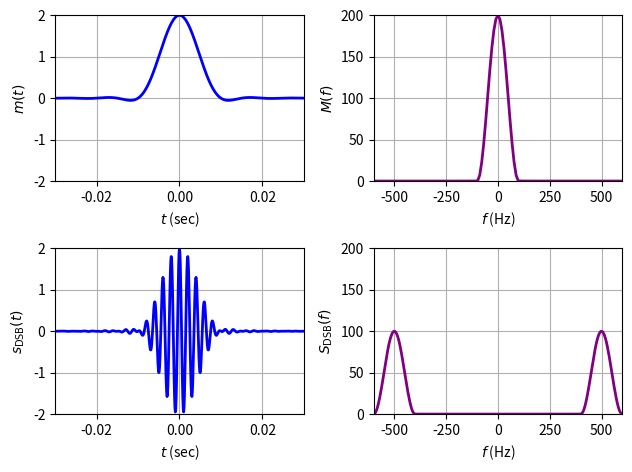
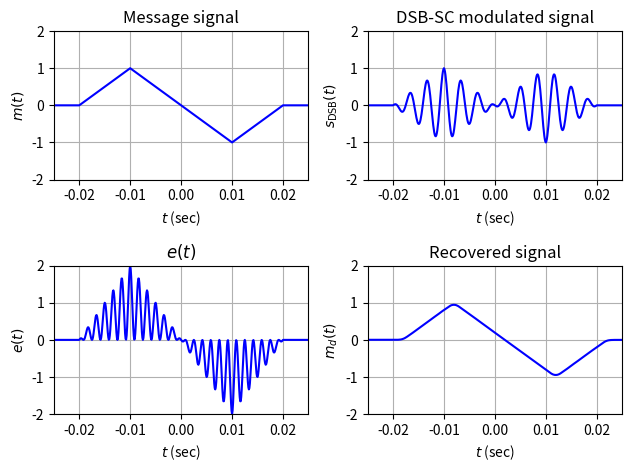
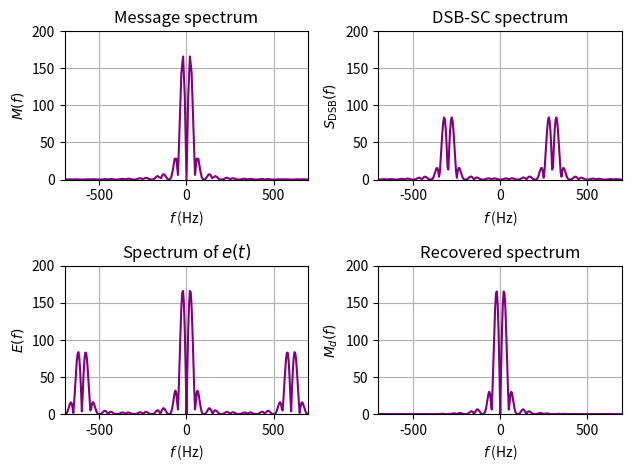
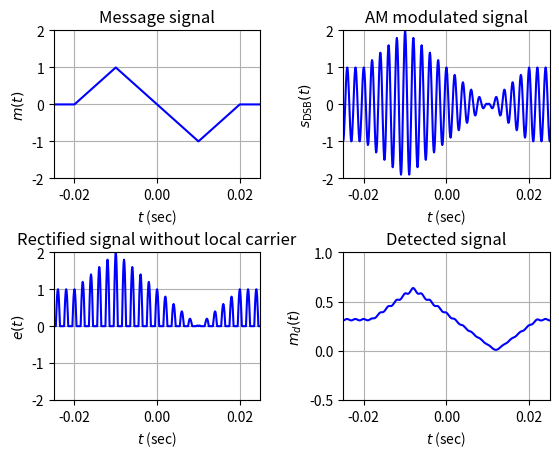
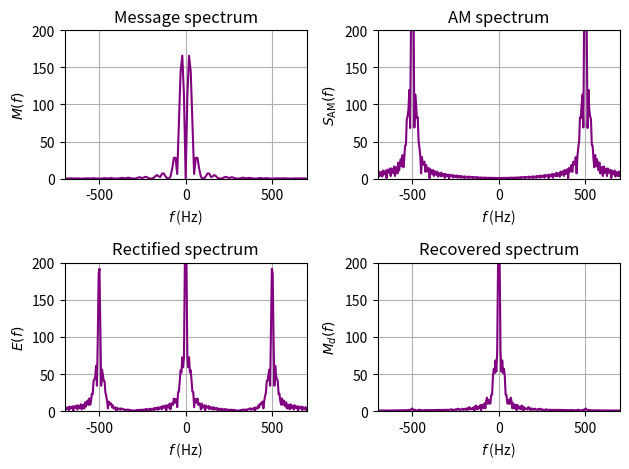
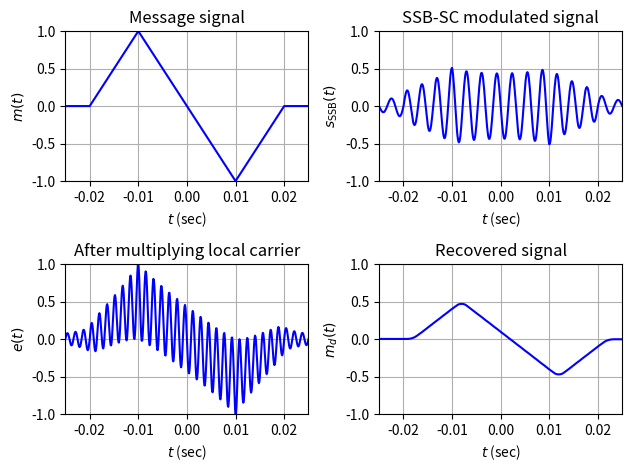
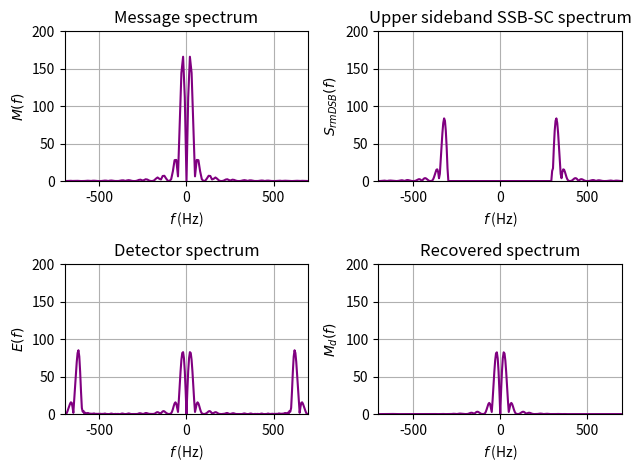
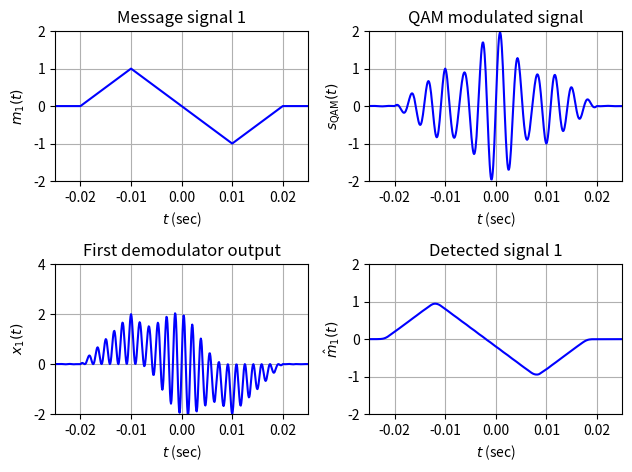
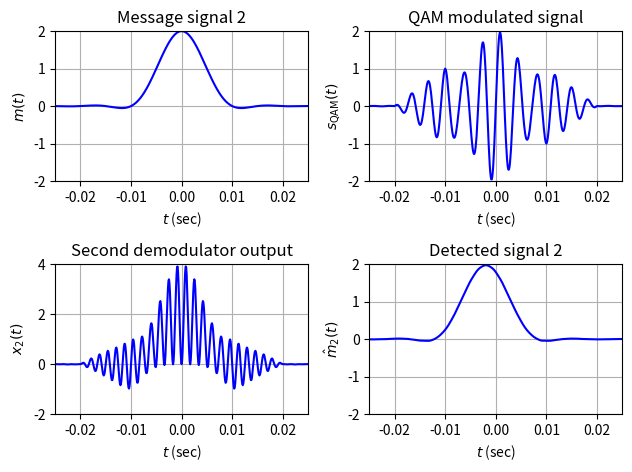
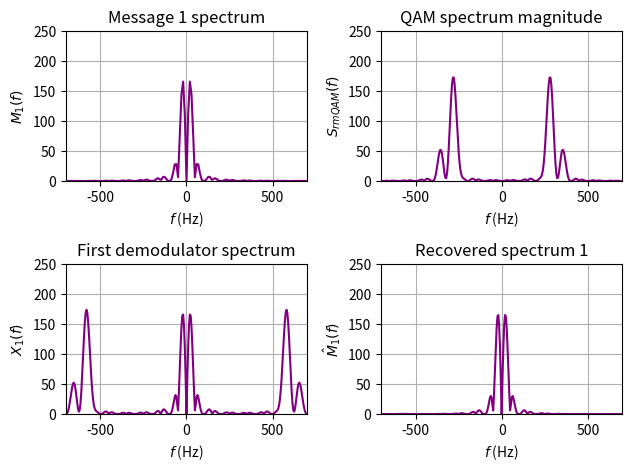
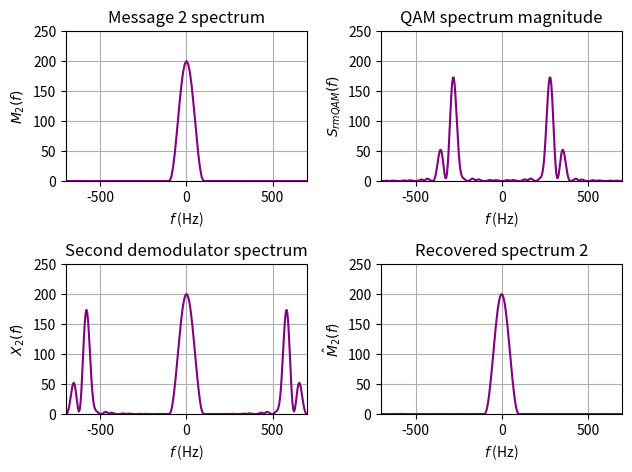
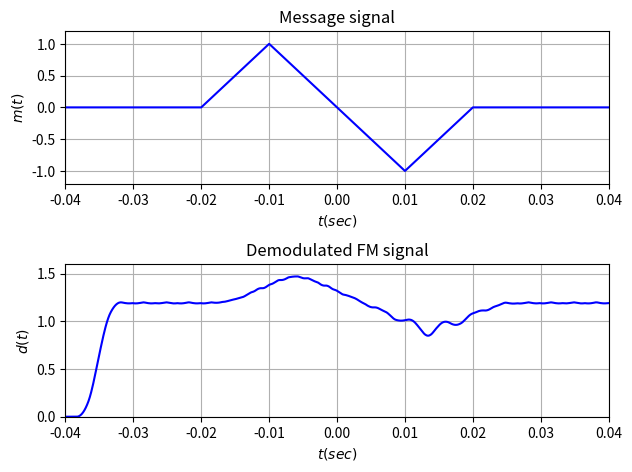
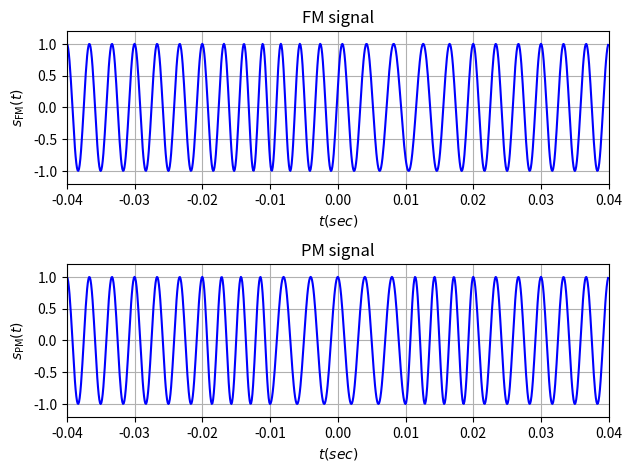
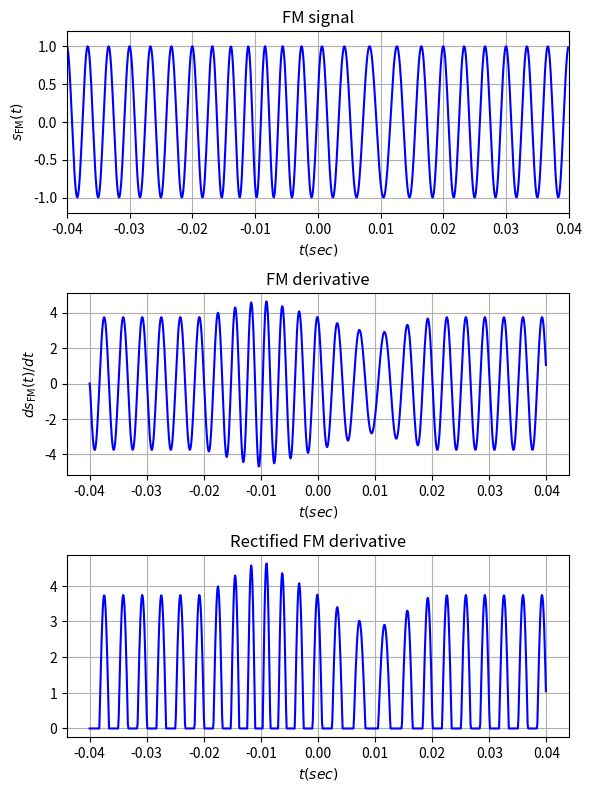
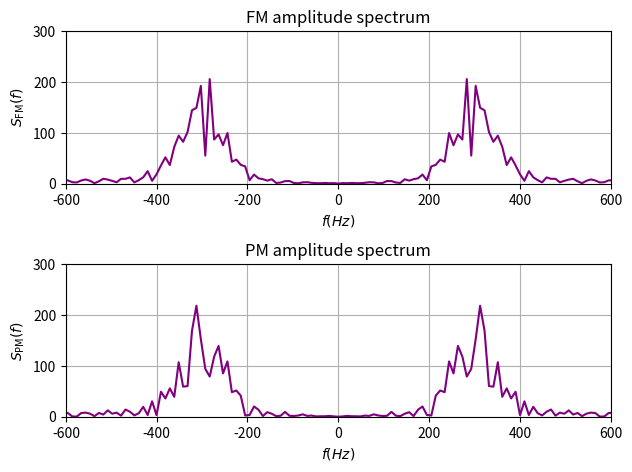

These figures' Python source, in order:
# Imports used by every exercise on this page.
import numpy as np
import matplotlib.pyplot as plt
from scipy.signal import firwin, lfilter


# The message signal used throughout the AM exercises: three overlapping
# sinc pulses. A sinc in time is a rectangle in frequency, so this message has
# a clean, strictly band-limited spectrum -- which is what makes the bandwidth
# of each modulation scheme easy to read straight off the plots.
def triplesinc(t, Ta):
    # t  = time vector
    # Ta = pulse spacing (twice the delay between the outer two sincs)
    sig_1 = np.sinc(2 * t / Ta)
    sig_2 = np.sinc(2 * t / Ta - 1)
    sig_3 = np.sinc(2 * t / Ta + 1)
    m = 2 * sig_1 + sig_2 + sig_3
    return m


# DSB-SC: multiply the message by a carrier, nothing else. Watch what that
# does to the spectrum -- the message band is copied up to +/- fc and the
# carrier itself never appears, which is the "suppressed carrier" part.
ts = 1e-4                          # sampling interval
t = np.arange(-0.04, 0.04 + ts, ts)
Ta = 0.01

m_sig = triplesinc(t, Ta)          # the baseband message m(t)

# Round the FFT length up to a power of 2 -- the FFT is fastest there, and the
# extra length zero-pads the spectrum so the plot looks smooth.
Lfft = len(t)
Lfft = int(2 ** np.ceil(np.log2(Lfft)))

M_fre = np.fft.fftshift(np.fft.fft(m_sig, Lfft))
freqm = np.arange(-Lfft/2, Lfft/2, 1) / (Lfft*ts)

# THE MODULATION STEP: s(t) = m(t) cos(2*pi*fc*t), with fc = 500 Hz.
s_dsb = m_sig * np.cos(2*np.pi*500*t)

# The modulated signal occupies twice the bandwidth, so double the FFT length
# to keep the frequency resolution comparable.
Lfft = int(2 ** (np.ceil(np.log2(Lfft)) + 1))

S_dsb = np.fft.fftshift(np.fft.fft(s_dsb, Lfft))
freqs = np.arange(-Lfft/2, Lfft/2, 1) / (Lfft*ts)

Trange = [-0.03, 0.03, -2, 2]
Frange = [-600, 600, 0, 200]

plt.figure(1)

td1 = plt.subplot(221); plt.grid()
td1.plot(t, m_sig,'b',linewidth=2); td1.axis(Trange)
td1.set_xlabel(r'$t$ (sec)'); td1.set_ylabel(r'${\it m}({\it t})$')

td2 = plt.subplot(223); plt.grid()
td2.plot(t, s_dsb,'b', linewidth=2); td2.axis(Trange)
td2.set_xlabel(r'$t$ (sec)'); td2.set_ylabel(r'${s}_{\rm{DSB}}({t})$')

fd1 = plt.subplot(222); plt.grid()
fd1.plot(freqm, np.abs(M_fre), 'purple', linewidth=2); fd1.axis(Frange)
fd1.set_xlabel(r'$f$ (Hz)'); fd1.set_ylabel(r'${\it M}({\it f})$')

fd2 = plt.subplot(224); plt.grid()
fd2.plot(freqs, np.abs(S_dsb),'purple', linewidth=2); fd2.axis(Frange)
fd2.set_xlabel(r'$f$ (Hz)'); fd2.set_ylabel(r'${S}_{\rm{DSB}}({f})$')

plt.tight_layout(pad=1.0)
plt.show()


# This example illustrates the effect of DSB-SC modulation and
# demodulation for triangle signal whose bandwidth is theoretically unlimited
# First redefine the triangle signal:
def triangl(t):
    return (1-np.abs(t))*(t>=-1)*(t<1)
# The code starts to modulate
ts = 1e-4; t = np.arange(-0.04, 0.04+ts, ts)
m_sig = triangl((t+0.01)/0.01)-triangl((t-0.01)/0.01)
Lm_sig = len(m_sig)
Lfft = len(t)
Lfft = int(2**np.ceil(np.log2(Lfft)))
M_fre = np.fft.fftshift(np.fft.fft(m_sig,Lfft))
freqm = np.arange(-Lfft/2, Lfft/2, 1)/(Lfft*ts)
B_m = 150 # Bandwidth of the signal is B_m Hz.
h = firwin(40,[B_m*ts],window='hamming',pass_zero='lowpass')

t = np.arange(-0.04, 0.04+ts, ts); Ta = 0.01
fc = 300 # carrier frequency
s_dsb = m_sig*np.cos(2*np.pi*fc*t)   # DSB-SC modulation
Lfft = len(t)
Lfft = int(2**np.ceil(np.log2(Lfft)+1))
S_dsb = np.fft.fftshift(np.fft.fft(s_dsb,Lfft))  # frequency domain
freqs = np.arange(-Lfft/2, Lfft/2, 1)/(Lfft*ts)

# 1st demodulation step by multiplying with the carrier
s_dem = s_dsb*np.cos(2*np.pi*fc*t)*2
S_dem = np.fft.fftshift(np.fft.fft(s_dem,Lfft)) # frequency domain

# Using an ideal LPF with bandwidth 150 Hz to reject 2fc components
s_rec = lfilter(h, 1, s_dem)
S_rec = np.fft.fftshift(np.fft.fft(s_rec,Lfft))  # frequency domain

Trange=[-0.025, 0.025, -2, 2];   Frange=[-700, 700, 0, 200]
plt.figure()

plt.subplot(221);  td1 = plt.plot(t,m_sig,'blue'); plt.grid()
plt.axis(Trange); plt.setp(td1,'linewidth',1.5)
plt.xlabel(r'${\it t}$ (sec)'); plt.ylabel(r'${\it m}({\it t})$')
plt.title('Message signal')

plt.subplot(222);  td2 = plt.plot(t,s_dsb,'blue'); plt.grid()
plt.axis(Trange); plt.setp(td2,'linewidth',1.5)
plt.xlabel(r'${\it t}$ (sec)'); plt.ylabel(r'${\it s}_{\rm DSB}({\it t})$')
plt.title('DSB-SC modulated signal')

plt.subplot(223);  td3 = plt.plot(t,s_dem,'blue'); plt.grid()
plt.axis(Trange); plt.setp(td3,'linewidth',1.5)
plt.xlabel(r'${\it t}$ (sec)'); plt.ylabel(r'${\it e}({\it t})$')
plt.title(r'${\it e}({\it t})$')

plt.subplot(224);  td4 = plt.plot(t,s_rec,'blue'); plt.grid()
plt.axis(Trange); plt.setp(td4,'linewidth',1.5)
plt.xlabel(r'${\it t}$ (sec)'); plt.ylabel(r'${\it m}_d({\it t})$')
plt.title('Recovered signal')

plt.tight_layout(pad=1.0)
plt.show()

plt.figure()

plt.subplot(221); plt.axis(Frange)
plt.plot(freqm, np.abs(M_fre), 'purple', linewidth=1.5); plt.grid()
plt.xlabel(r'$f$ (Hz)'); plt.ylabel(r'${M}(f)$')
plt.title('Message spectrum')

plt.subplot(222); plt.axis(Frange)
plt.plot(freqs, np.abs(S_dsb), 'purple', linewidth=1.5); plt.grid()
plt.xlabel(r'$f$ (Hz)'); plt.ylabel(r'${S}_{\rm DSB}({f})$')
plt.title('DSB-SC spectrum')

plt.subplot(223); plt.axis(Frange)
plt.plot(freqs, np.abs(S_dem), 'purple', linewidth=1.5); plt.grid()
plt.xlabel(r'$f$ (Hz)'); plt.ylabel(r'${E}({\it f})$')
plt.title('Spectrum of ${\it e}(\it t)$')

plt.subplot(224); plt.axis(Frange)
plt.plot(freqs, np.abs(S_rec), 'purple', linewidth=1.5); plt.grid()
plt.xlabel(r'$f$ (Hz)'); plt.ylabel(r'${M}_d({\it f})$')
plt.title('Recovered spectrum')

plt.tight_layout(pad=1.0)
plt.show()


import numpy as np
import matplotlib.pyplot as plt
from scipy.signal import firwin, lfilter
# This example illustrates conventional AM modulation and noncoherent
# demodulation for triangle signal whose bandwidth is theoretically unlimited
# First redefine the triangle signal:
def triangl(t):
    return (1-np.abs(t))*(t>=-1)*(t<1)
ts = 1e-4; t = np.arange(-0.04, 0.04+ts, ts)
Ta = 0.01;   fc = 500   # carrier frequency
m_sig = triangl((t+0.01)/0.01) - triangl((t-0.01)/0.01)   # generating m(t)
Lm_sig = len(m_sig); Lfft = len(t)
Lfft = int(2**np.ceil(np.log2(Lfft)))
M_fre = np.fft.fftshift(np.fft.fft(m_sig, Lfft))
freqm = np.arange(-Lfft/2, Lfft/2) / (Lfft*ts)

B_m = 150  # Bandwidth of the signal is B_m Hz.
h = firwin(40, [B_m*ts], window = "hamming", pass_zero = 'lowpass')

# Conventional AM = DSB-SC PLUS a carrier term. That added carrier is what
# lets a receiver recover m(t) with a diode and a capacitor instead of a
# phase-locked local oscillator -- it costs transmit power to save receiver
# complexity.
s_am = (1 + m_sig) * np.cos(2*np.pi*fc*t); Lfft = len(t)
Lfft = int(2**np.ceil(np.log2(Lfft)+1))
S_am = np.fft.fftshift(np.fft.fft(s_am, Lfft))  # frequency domain
freqs = np.arange(-Lfft/2, Lfft/2) / (Lfft*ts)

# Envelope detection: rectify (throw away the negative half), then lowpass
# filter. This only works because A + m(t) never goes negative.
s_dem = s_am * (s_am > 0)
S_dem = np.fft.fftshift(np.fft.fft(s_dem, Lfft))  # frequency domain
# Using an ideal LPF with bandwidth 150 Hz to recover the message m(t)
s_rec = lfilter(h, 1, s_dem)
S_rec = np.fft.fftshift(np.fft.fft(s_rec, Lfft))  # frequency domain

Trange = [-0.025, 0.025, -2, 2];  Frange=[-700, 700, 0, 200]
fig1 = plt.figure();   fig1.subplots_adjust(hspace=0.5,wspace=0.4)
plt.subplot(221);  plt.axis(Trange)
td1 = plt.plot(t, m_sig, 'blue', linewidth=1.5); plt.grid()
plt.xlabel(r'${\it t}$ (sec)')
plt.ylabel(r'${\it m}({\it t})$')
plt.title('Message signal')

plt.subplot(222); plt.axis(Trange)
td2 = plt.plot(t, s_am, 'blue', linewidth=1.5); plt.grid()
plt.xlabel(r'${\it t}$ (sec)')
plt.ylabel(r'${\it s}_{\rm DSB}({\it t})$')
plt.title('AM modulated signal')

plt.subplot(223); plt.axis(Trange)
td3 = plt.plot(t, s_dem, 'blue', linewidth=1.5); plt.grid()
plt.xlabel(r'${\it t}$ (sec)')
plt.ylabel(r'${\it e}({\it t})$')
plt.title('Rectified signal without local carrier')

plt.subplot(224);  Trangelow = [-0.025, 0.025, -0.5, 1]; plt.axis(Trangelow)
plt.plot(t, s_rec, 'blue', linewidth=1.5); plt.grid()
plt.xlabel(r'${\it t}$ (sec)')
plt.ylabel(r'${\it m}_d({\it t})$')
plt.title('Detected signal')
plt.show()

plt.figure()
plt.subplot(221); plt.axis(Frange)
fd1 = plt.plot(freqm, abs(M_fre), 'purple', linewidth=1.5); plt.grid()
plt.xlabel(r'${\it f}$ (Hz)'); plt.ylabel(r'${M}({f})$')
plt.title('Message spectrum')

plt.subplot(222); plt.axis(Frange)
fd2 = plt.plot(freqs, abs(S_am), 'purple', linewidth=1.5); plt.grid()
plt.xlabel(r'${\it f}$ (Hz)'); plt.ylabel(r'${S}_{\rm AM}({f})$')
plt.title('AM spectrum')

plt.subplot(223); plt.axis(Frange)
plt.plot(freqs, np.abs(S_dem), 'purple', linewidth=1.5); plt.grid()
plt.xlabel(r'${\it f}$ (Hz)'); plt.ylabel(r'${E}({\it f})$')
plt.title('Rectified spectrum')

plt.subplot(224); plt.axis(Frange)
plt.plot(freqs, np.abs(S_rec), 'purple', linewidth=1.5); plt.grid()
plt.xlabel(r'${\it f}$ (Hz)'); plt.ylabel(r'${M}_d({\it f})$')
plt.title('Recovered spectrum')
plt.tight_layout()
plt.show()


import numpy as np
import matplotlib.pyplot as plt
from scipy.signal import firwin, lfilter
# This example uses triangl to illustrate SSB modulation and demodulation
# for triangle signal whose bandwidth is theoretically unlimited
# First redefine the triangle signal:
def triangl(t):
    return (1-np.abs(t))*(t>=-1)*(t<1)

ts = 1e-4; t = np.arange(-0.04, 0.04 + ts, ts)
Ta = 0.01;   fc = 300   # carrier frequency
m_sig = triangl((t+0.01)/0.01)-triangl((t-0.01)/0.01)
Lm_sig = len(m_sig); Lfft = len(t)
Lfft = int(2 ** np.ceil(np.log2(Lfft)))
M_fre = np.fft.fftshift(np.fft.fft(m_sig, Lfft))
freqm = np.arange(-Lfft/2, Lfft/2)*(1/(Lfft*ts))
B_m = 150  # Bandwidth of the signal is B_m Hz.
h = firwin(40,[B_m*ts],window='hamming',pass_zero='lowpass') #filter

s_dsb = m_sig * np.cos(2 * np.pi * fc * t); Lfft = len(t)
Lfft = int(2 ** (np.ceil(np.log2(Lfft) + 1)))
L_lsb = np.floor(fc * ts * Lfft)
SSBfilt = np.ones(Lfft)
SSBfilt[int(Lfft/2 - L_lsb):int(Lfft/2 + L_lsb)] = 0
S_ssb = np.fft.fftshift(np.fft.fft(s_dsb, Lfft)) * SSBfilt
freqs = np.arange(-Lfft/2, Lfft/2)*(1/(Lfft*ts))
s_ssb = np.real(np.fft.ifft(np.fft.ifftshift(S_ssb)))
s_ssb = s_ssb[:Lm_sig]

# Demodulation begins by multiplying with the carrier
s_dem = s_ssb * np.cos(2 * np.pi * fc * t) * 2
S_dem = np.fft.fftshift(np.fft.fft(s_dem, Lfft))
# Using an ideal LPF with bandwidth 150 Hz
s_rec = lfilter(h, 1, s_dem)
S_rec = np.fft.fftshift(np.fft.fft(s_rec, Lfft))

Trange = [-0.025, 0.025, -1, 1]; Frange=[-700, 700, 0, 200]
fig1 = plt.figure(); fig1.subplots_adjust(hspace=0.5,wspace=0.4)

plt.subplot(221); plt.axis(Trange)
td1 = plt.plot(t, m_sig, 'b', linewidth=1.5); plt.grid()
plt.xlabel(r'${\it t}$ (sec)'); plt.ylabel(r'${\it m}({\it t})$');
plt.title('Message signal')

plt.subplot(222); plt.axis(Trange)
td2 = plt.plot(t, s_ssb, 'b', linewidth=1.5); plt.grid()
plt.xlabel(r'${\it t}$ (sec)'); plt.ylabel(r'${s}_{\rm SSB}({t})$')
plt.title('SSB-SC modulated signal')

plt.subplot(223); plt.axis(Trange)
td3 = plt.plot(t, s_dem, 'b', linewidth=1.5); plt.grid()
plt.xlabel(r'${\it t}$ (sec)'); plt.ylabel(r'${\it e}({\it t})$')
plt.title('After multiplying local carrier')

plt.subplot(224); plt.axis(Trange)
td4, = plt.plot(t, s_rec, 'b', linewidth=1.5); plt.grid()
plt.xlabel(r'${\it t}$ (sec)'); plt.ylabel(r'${\it m}_d({\it t})$')
plt.title('Recovered signal')

plt.tight_layout(pad=1.0)
plt.show()

fig2 = plt.figure()
fig2.subplots_adjust(hspace=0.5,wspace=0.4)

plt.subplot(221);plt.axis(Frange)
fd1 = plt.plot(freqm, np.abs(M_fre),'purple',linewidth=1.5); plt.grid()
plt.xlabel(r'${\it f}$ (Hz)')
plt.ylabel(r'${\it M}({\it f})$')
plt.title('Message spectrum')

plt.subplot(222);plt.axis(Frange)
fd2 = plt.plot(freqs, np.abs(S_ssb),'purple',linewidth=1.5); plt.grid()
plt.xlabel(r'${\it f}$ (Hz)');
plt.ylabel(r'${\it S}_{rm DSB}({\it f})$')
plt.title('Upper sideband SSB-SC spectrum')

plt.subplot(223); plt.axis(Frange)
fd3 = plt.plot(freqs, np.abs(S_dem),'purple',linewidth=1.5); plt.grid()
plt.xlabel(r'${\it f}$ (Hz)')
plt.ylabel(r'${\it E}({\it f})$');
plt.title('Detector spectrum');

plt.subplot(224); plt.axis(Frange)
fd4 = plt.plot(freqs,abs(S_rec),'purple',linewidth=1.5); plt.grid()
plt.xlabel(r'${\it f}$ (Hz)')
plt.ylabel(r'${\it M}_d({\it f})$')
plt.title('Recovered spectrum');

plt.tight_layout(pad=1.0)
plt.show()


import numpy as np
import matplotlib.pyplot as plt
from scipy.signal import firwin, lfilter
# This example uses triangl triplesinc to illustrate QAM modulation
# and  demodulation of two message signals
# First define the two message signals:
def triangl(t):
    return (1-np.abs(t))*(t>=-1)*(t<1)
def triplesinc(t, Ta):
    # t is the length of the signal
    # Ta is the parameter, equaling twice the delay
    sig_1 = np.sinc(2 * t / Ta);  sig_2 = np.sinc(2 * t / Ta - 1)
    sig_3 = np.sinc(2 * t / Ta + 1)
    m = 2 * sig_1 + sig_2 + sig_3
    return m

ts=1.e-4; t=-np.arange(-0.04, 0.04 + ts, ts)#0.04:ts:0.04
Ta=0.01; fc=300    # carrier frequency of QAM

# Use triangl.m and triplesinc.m to generate
# two message signals of different shapes and spectra
m_sig1=triangl((t+0.01)/0.01)-triangl((t-0.01)/0.01)
m_sig2=triplesinc(t,Ta)

Lm_sig = len(m_sig1)
Lfft = len(t); Lfft = int(2** np.ceil(np.log2(Lfft)))

M1_fre = np.fft.fftshift(np.fft.fft(m_sig1,Lfft))
M2_fre = np.fft.fftshift(np.fft.fft(m_sig2,Lfft))
freqm = np.arange(-Lfft/2, Lfft/2) / (Lfft * ts)

B_m=150     #Bandwidth of the signal is B_m Hz.
# Design a simple lowpass filter with bandwidth B_m Hz.
h = firwin(40,[B_m*ts],window='hamming',pass_zero='lowpass')

# QAM sends TWO messages in the same bandwidth by putting one on cos and the
# other on sin. The two carriers are 90 degrees apart -- "in quadrature" --
# which is what makes them separable at the receiver.
s_qam = m_sig1 *np.cos(2*np.pi*fc*t) + m_sig2 * np.sin(2*np.pi*fc*t)

Lfft = len(t); Lfft = int(2**np.ceil(np.log2(Lfft)+1))
S_qam = np.fft.fftshift(np.fft.fft(s_qam,Lfft))
freqs = np.arange(-Lfft/2, Lfft/2) / (Lfft * ts)

# Coherent demodulation: multiply by cos to recover the first message and by
# sin to recover the second. The orthogonality of cos and sin is what keeps
# each one out of the other's output -- get the phase wrong and they leak.
s_dem1 = s_qam * np.cos(2 * np.pi * fc * t) * 2
S_dem1 = np.fft.fftshift(np.fft.fft(s_dem1,Lfft))
# Same again on the quadrature (sin) branch for the second message.
s_dem2 = s_qam * np.sin(2 * np.pi * fc * t)*2
S_dem2 = np.fft.fftshift(np.fft.fft(s_dem2,Lfft))
# Using an ideal LPF with bandwidth 150 Hz
s_rec1 = lfilter(h,1,s_dem1)
S_rec1 = np.fft.fftshift(np.fft.fft(s_rec1,Lfft))
s_rec2 = lfilter(h,1,s_dem2)
S_rec2 = np.fft.fftshift(np.fft.fft(s_rec2,Lfft))

Trange=[-0.025, 0.025, -2, 2]; Trange2=[-0.025, 0.025, -2, 4]
fig1 = plt.figure(); fig1.subplots_adjust(hspace=0.5,wspace=0.4)

plt.subplot(221); plt.axis(Trange)
td1 = plt.plot(t,m_sig1,'b'); plt.grid()
plt.xlabel(r'${t}$ (sec)'); plt.ylabel(r'${ m}_1({\it t})$')
plt.title('Message signal 1')

plt.subplot(222); plt.axis(Trange)
td2 = plt.plot(t,s_qam,'b'); plt.grid()
plt.xlabel(r'${t}$ (sec)'); plt.ylabel(r'${s}_{\rm QAM}(t)$')
plt.title('QAM modulated signal')

plt.subplot(223); plt.axis(Trange2)
td3 = plt.plot(t,s_dem1,'b'); plt.grid()
plt.xlabel(r'${t}$ (sec)'); plt.ylabel(r'${ x}_1({ t})$')
plt.title('First demodulator output')

plt.subplot(224); plt.axis(Trange)
td4 = plt.plot(t,s_rec1,'b'); plt.grid()
plt.xlabel(r'${t}$ (sec)'); plt.ylabel(r'${\hat m}_{1}(t)$')
plt.title('Detected signal 1')

plt.tight_layout(pad=1.0)
plt.show()

fig2 = plt.figure()
fig2.subplots_adjust(hspace=0.5,wspace=0.4)

plt.subplot(221); plt.axis(Trange)
td5 = plt.plot(t,m_sig2,'b'); plt.grid()
plt.xlabel(r'${\it t}$ (sec)');  plt.ylabel(r'${\it m}({\it t})$')
plt.title('Message signal 2')

plt.subplot(222); plt.axis(Trange)
td6 = plt.plot(t,s_qam,'b'); plt.grid()
plt.xlabel(r'${\it t}$ (sec)'); plt.ylabel(r'${s}_{\rm QAM}({t})$')
plt.title('QAM modulated signal')

plt.subplot(223); plt.axis(Trange2)
td7 = plt.plot(t,s_dem2,'b'); plt.grid()
plt.xlabel(r'${\it t}$ (sec)'); plt.ylabel(r'$x_2({\it t})$')
plt.title('Second demodulator output')

plt.subplot(224); plt.axis(Trange)
td8 = plt.plot(t,s_rec2,'b'); plt.grid()
plt.xlabel(r'${\it t}$ (sec)'); plt.ylabel(r'${\hat m}_{2}({\it t})$')
plt.title('Detected signal 2')

plt.tight_layout(pad=1.0)
plt.show()

Frange=[-700, 700, 0, 250]
fig3 = plt.figure()
fig3.subplots_adjust(hspace=0.5,wspace=0.4)

plt.subplot(221); plt.axis(Frange)
fd1 = plt.plot(freqm,np.abs(M1_fre), 'purple'); plt.grid()
plt.xlabel(r'${\it f}$ (Hz)'); plt.ylabel(r'$M_1({f})$')
plt.title('Message 1 spectrum')

plt.subplot(222); plt.axis(Frange)
fd2 = plt.plot(freqs,np.abs(S_qam), 'purple'); plt.grid()
plt.axis(Frange)
plt.xlabel(r'${\it f}$ (Hz)'); plt.ylabel(r'${S}_{rm QAM}({f})$')
plt.title('QAM spectrum magnitude')

plt.subplot(223); plt.axis(Frange)
fd3 = plt.plot(freqs,np.abs(S_dem1), 'purple'); plt.grid()
plt.xlabel(r'${\it f}$ (Hz)'); plt.ylabel(r'${X}_1({f})$')
plt.title('First demodulator spectrum')

plt.subplot(224); plt.axis(Frange)
fd4 = plt.plot(freqs,np.abs(S_rec1), 'purple'); plt.grid()
plt.xlabel(r'${\it f}$ (Hz)'); plt.ylabel(r'${\hat M}_{1}({f})$')
plt.title('Recovered spectrum 1')

plt.tight_layout(pad=1.0)
plt.show()

fig4 = plt.figure()
fig4.subplots_adjust(hspace=0.5,wspace=0.4)

plt.subplot(221); plt.axis(Frange)
fd1 = plt.plot(freqm,np.abs(M2_fre),'purple'); plt.grid()
plt.xlabel(r'${\it f}$ (Hz)'); plt.ylabel(r'${M}_2({\it f})$')
plt.title('Message 2 spectrum')

plt.subplot(222); plt.axis(Frange)
fd2 = plt.plot(freqs,np.abs(S_qam),'purple'); plt.grid()
plt.xlabel(r'${\it f}$ (Hz)'); plt.ylabel(r'${S}_{rm QAM}({f})$')
plt.title('QAM spectrum magnitude')

plt.subplot(223); plt.axis(Frange)
fd7 = plt.plot(freqs,np.abs(S_dem2),'purple'); plt.grid()
plt.xlabel(r'${\it f}$ (Hz)'); plt.ylabel(r'${X}_2({f})$')
plt.title('Second demodulator spectrum')

plt.subplot(224); plt.axis(Frange)
fd8 = plt.plot(freqs,np.abs(S_rec2),'purple'); plt.grid()
plt.xlabel(r'${\it f}$ (Hz)'); plt.ylabel(r'${\hat M}_{2}({f})$')
plt.title('Recovered spectrum 2')

plt.tight_layout(pad=1.0)# Set the spacing between subfigure
plt.show()


# FM and PM both vary the ANGLE of the carrier rather than its amplitude.
# The only difference is what the message controls:
#   PM: phase is proportional to m(t)
#   FM: phase is proportional to the INTEGRAL of m(t)
# so an FM signal is just a PM signal driven by the integrated message.
def triangl(t):
    return (1-np.abs(t))*(t>=-1)*(t<1)
ts = 1e-4;  t = np.arange(-0.04, 0.04, ts)
Ta = 0.01
m_sig = triangl((t+0.01)/Ta)-triangl((t-0.01)/Ta)
Lfft = len(t);  Lfft = int(2**np.ceil(np.log2(Lfft)))
M_fre = np.fft.fftshift(np.fft.fft(m_sig, Lfft))
freqm = np.arange(-Lfft/2, Lfft/2, 1) / (Lfft * ts)

B_m = 100 # Design a simple lowpass filter with bandwidth B_m Hz.
h = firwin(80,[B_m*ts],window='hamming',pass_zero='lowpass')

kf = 160 * np.pi   # frequency sensitivity, in rad/s per unit of m(t)

# Integrate the message numerically. cumsum sums the samples; multiplying by
# ts turns that sum into an integral.
m_intg = kf * ts * np.cumsum(m_sig)

# Both signals have CONSTANT amplitude -- all the information is in the angle.
s_fm = np.cos(2 * np.pi * 300 * t + m_intg)          # angle <- integral of m
s_pm = np.cos(2 * np.pi * 300 * t + np.pi * m_sig)   # angle <- m directly
Lfft = len(t);  Lfft = int(2**np.ceil(np.log2(Lfft + 1)))
S_fm = np.fft.fftshift(np.fft.fft(s_fm, Lfft))
S_pm = np.fft.fftshift(np.fft.fft(s_pm, Lfft))
freqs = np.arange(-Lfft/2, Lfft/2, 1) / (Lfft * ts)

# FM demodulation in three steps. Differentiating turns the frequency
# variation into an AMPLITUDE variation, at which point the job reduces to
# envelope detection -- the same rectify-and-filter used for AM above.
s_fmdem = np.diff(np.concatenate(([s_fm[0]], s_fm)))/ts /kf   # 1. differentiate
s_fmrec = s_fmdem * (s_fmdem > 0)                             # 2. rectify
s_dec = lfilter(h, 1, s_fmrec)                                # 3. lowpass

Trange1 = [-0.04, 0.04, -1.2, 1.2]; Trange2 = [-0.04, 0.04, 0, 1.6]

fig1 = plt.figure()
fig1.subplots_adjust(hspace=0.5,wspace=0.4)

plt.subplot(211); plt.axis(Trange1); plt.grid()
m1 = plt.plot(t,m_sig,'b')
plt.xlabel(r'${ t} (sec)$'); plt.ylabel(r'${ m}({ t})$')
plt.title('Message signal')

plt.subplot(212); plt.axis(Trange2); plt.grid()
m2 = plt.plot(t,s_dec,'b')
plt.xlabel(r'${ t} (sec)$'); plt.ylabel(r'$d(t)$')
plt.title('Demodulated FM signal')

plt.tight_layout(pad=1.0)
plt.show()

fig2 = plt.figure()
fig2.subplots_adjust(hspace=0.5,wspace=0.4)

plt.subplot(211); plt.axis(Trange1); plt.grid()
td1 = plt.plot(t,s_fm,'b')
plt.xlabel(r'${ t} (sec)$'); plt.ylabel(r'${s}_{\rm FM}({t})$')
plt.title('FM signal')
plt.subplot(212); plt.axis(Trange1); plt.grid()
td2 = plt.plot(t,s_pm,'b')
plt.xlabel(r'${ t} (sec)$'); plt.ylabel(r'${s}_{\rm PM}({t})$')
plt.title('PM signal')

plt.tight_layout(pad=1.0)
plt.show()

fig3 = plt.figure()
fig3.subplots_adjust(hspace=0.5,wspace=0.8)

plt.figure(figsize=(6.,8))
plt.subplot(311); plt.axis(Trange1); plt.grid()
td1 = plt.plot(t,s_fm,'b')
plt.xlabel(r'${ t} (sec)$'); plt.ylabel(r'${s}_{\rm FM}({t})$')
plt.title('FM signal')
plt.subplot(312)
fp1 = plt.plot(t,s_fmdem,'b'); plt.grid()
plt.xlabel(r'${\it t} (sec)$'); plt.ylabel(r'${d s}_{\rm FM}({t})/dt$')
plt.title('FM derivative')
plt.subplot(313)
fp2 = plt.plot(t,s_fmrec,'b'); plt.grid()
plt.xlabel(r'${\it t} (sec)$')
plt.title('Rectified FM derivative')

plt.tight_layout(pad=1.0)
plt.show()

Frange=[-600, 600, 0, 300]
fig4 = plt.figure()
fig4.subplots_adjust(hspace=0.5,wspace=0.4)

plt.subplot(211); plt.axis(Frange)
fd1 = plt.plot(freqs,np.abs(S_fm),'purple'); plt.grid()
plt.xlabel(r'${\it f} (Hz)$'); plt.ylabel(r'${S}_{\rm FM}({f})$')
plt.title('FM amplitude spectrum')
plt.subplot(212);  plt.axis(Frange)
fd2 = plt.plot(freqs,np.abs(S_pm),'purple'); plt.grid()
plt.xlabel(r'${\it f} (Hz)$'); plt.ylabel(r'${S}_{\rm PM}({f})$')
plt.title('PM amplitude spectrum')

plt.tight_layout(pad=1.0)
plt.show()
